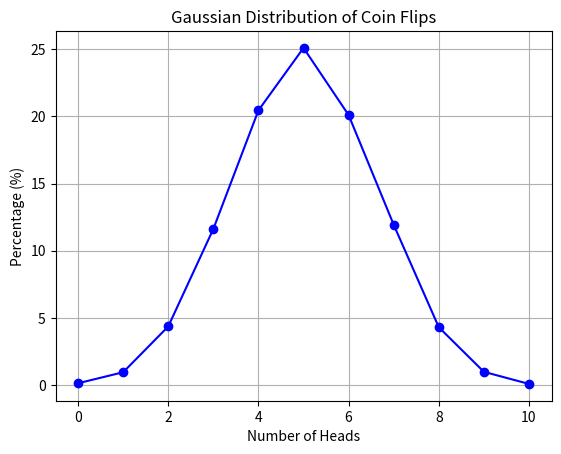

This chart was generated by the following Python code:
import random
import matplotlib.pyplot as plt


def flip_coin() -> dict:
    results = {i: 0 for i in range(11)}
    trials = 10000
    coin_flips = 10

    for _ in range(trials):
        heads_count = sum(random.randint(0, 1) for _ in range(coin_flips))
        results[heads_count] += 1

    for key in results:
        results[key] = (results[key] / trials) * 100

    return results


def draw_gaussian_distribution_graph(data: dict) -> None:
    x_values = list(data.keys())
    y_values = list(data.values())

    plt.plot(x_values, y_values, marker="o", linestyle="-", color="b")
    plt.title("Gaussian Distribution of Coin Flips")
    plt.xlabel("Number of Heads")
    plt.ylabel("Percentage (%)")
    plt.grid(True)

    plt.show()


if __name__ == "__main__":
    distribution_data = flip_coin()
    print(distribution_data)
    draw_gaussian_distribution_graph(distribution_data)
